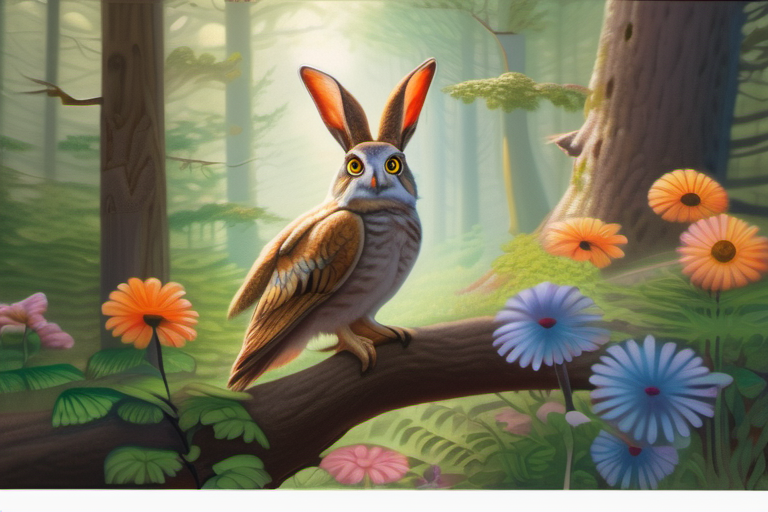
Generation parameters embedded in this image by AUTOMATIC1111 Stable Diffusion web UI or a fork of it (Forge, ...) (PNG 'parameters' text chunk):
photorealistic painting, forest with tall trees, colorful flowers, curious rabbit Benny hopping through woods, wise owl perched on tree branch, soft light filtering through leaves, gentle color palette
Steps: 30, Sampler: DPM++ 2M, Schedule type: Karras, CFG scale: 7.0, Seed: 1599361389, Size: 768x512, Model hash: 31e35c80fc, Model: sd_xl_base_1.0, Version: v1.9.3